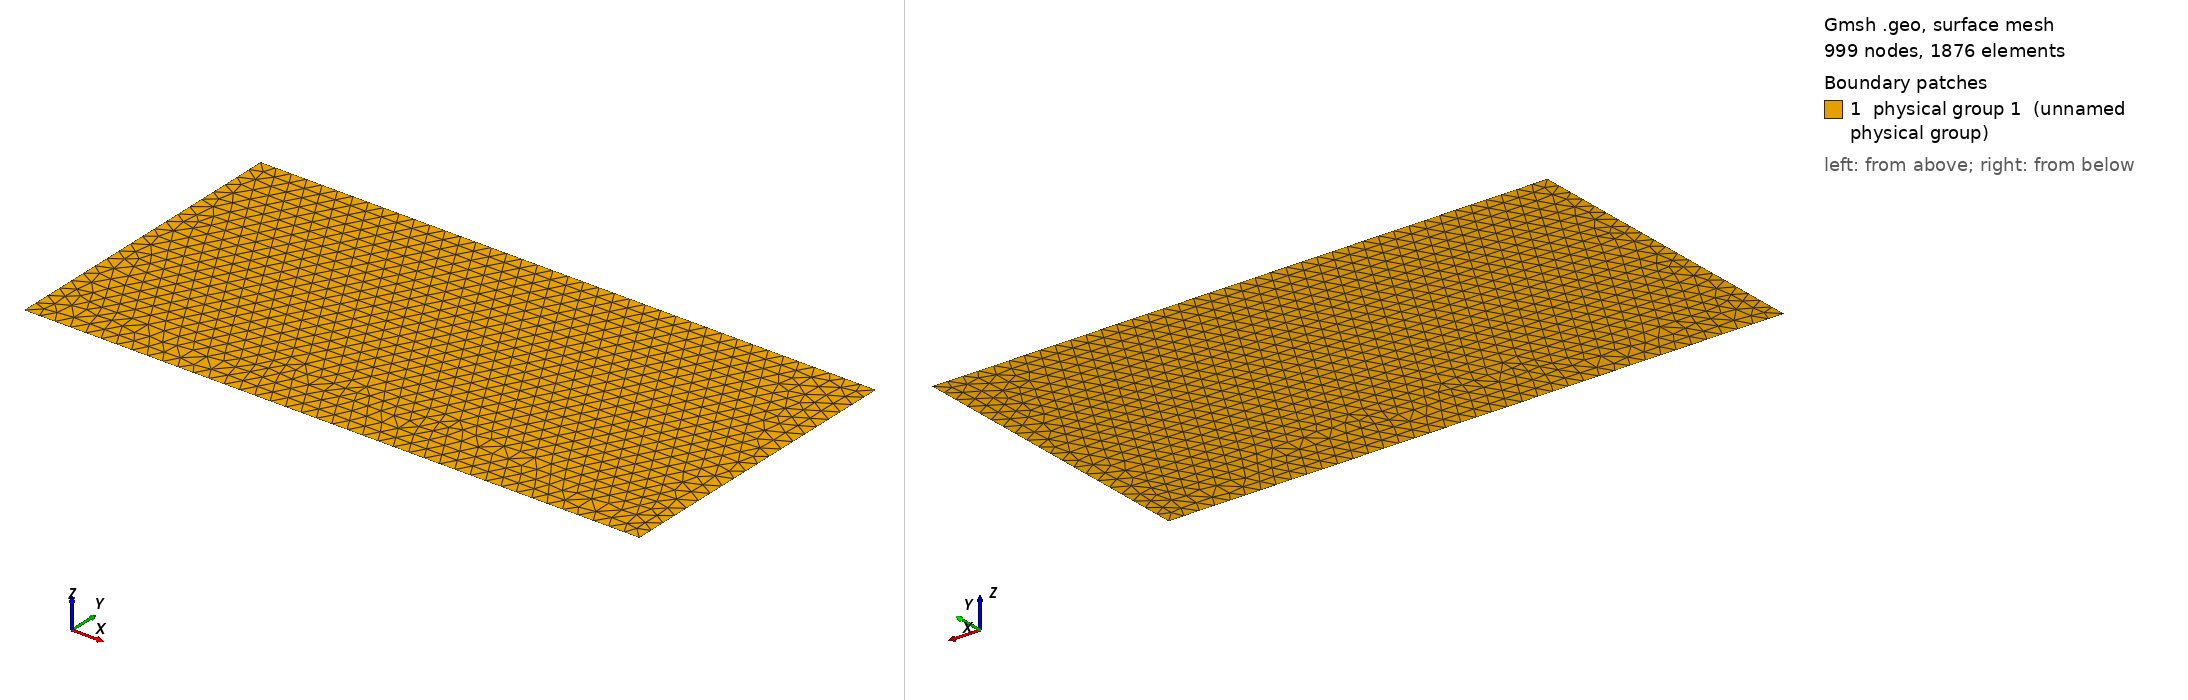

Gmsh geometry script, surface-meshed: 999 nodes, 1876 surface elements. Boundary patches (legend numbers): 1 physical group 1 (unnamed physical group). Left view from above one corner, right view from below the opposite corner. Legend entries are the model's physical surfaces. The drawing asked Gmsh for element sizes between 1% and 20% of the model's largest extent; the script's own settings can give other sizes.

=== phenora_conv.geo (drawn) ===
// PHENORA 2D MESH CONVERGENCE
L = 20e-3;
H = 10e-3;
lc = 5.000000e-04;

Point(1) = {0, 0, 0, lc};
Point(2) = {L, 0, 0, lc};
Point(3) = {L, H, 0, lc};
Point(4) = {0, H, 0, lc};

Line(1) = {1, 2};
Line(2) = {2, 3};
Line(3) = {3, 4};
Line(4) = {4, 1};

Line Loop(1) = {1, 2, 3, 4};
Plane Surface(1) = {1};

Physical Surface(1) = {1};
Physical Line(1) = {1};
Physical Line(2) = {2};
Physical Line(3) = {3};
Physical Line(4) = {4};
